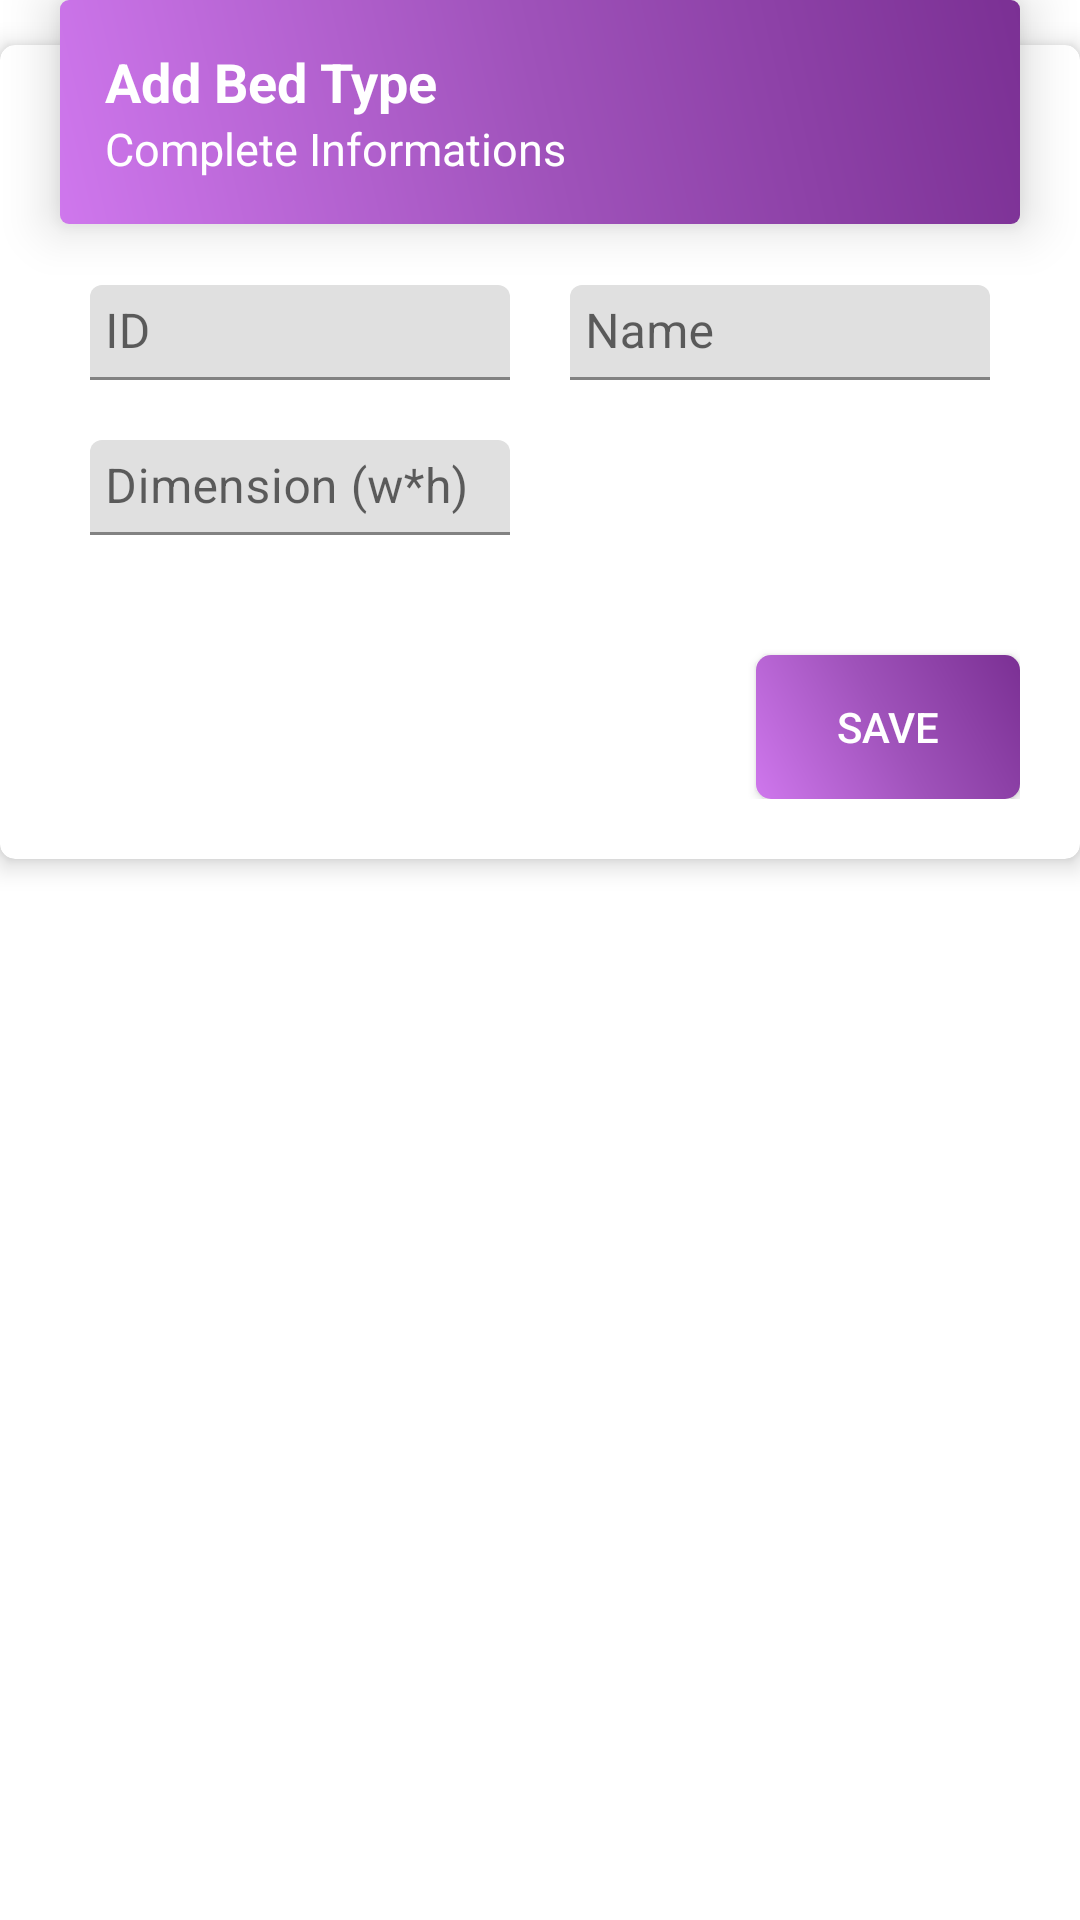

The Android layout XML behind this screen, and the referenced resources:
<!-- AndroidManifest.xml: application theme AppTheme -->
<!-- res/layout/fragment_add_bed_type.xml -->
<?xml version="1.0" encoding="utf-8"?>
<RelativeLayout xmlns:android="http://schemas.android.com/apk/res/android"
    xmlns:app="http://schemas.android.com/apk/res-auto"
    xmlns:tools="http://schemas.android.com/tools"
    android:layout_width="match_parent"
    android:layout_height="match_parent"
    tools:context=".add.AddBedTypeFragment">


    <TextView
        android:id="@+id/btnBT_cancle"
        android:layout_width="wrap_content"
        android:layout_height="wrap_content"
        android:layout_alignParentRight="true"
        android:layout_marginBottom="30dp"
        android:text="X"
        android:textColor="@color/colorPrimary"
        android:textSize="20sp"
        android:textStyle="bold"
        android:visibility="gone" />

    <LinearLayout
        android:id="@+id/add_layoutBT"
        android:layout_width="match_parent"
        android:layout_height="wrap_content"
        android:layout_below="@+id/btnBT_cancle"
        android:layout_centerHorizontal="true"
        android:layout_marginRight="@dimen/title_margin_right"
        android:layout_marginBottom="-60dp"
        android:background="@drawable/layout_administration"
        android:elevation="10dp"
        android:orientation="vertical">

        <TextView
            android:layout_width="wrap_content"
            android:layout_height="wrap_content"
            android:text="Add Bed Type"
            android:textColor="@android:color/white"
            android:textSize="@dimen/header_text_size"
            android:textStyle="bold" />

        <TextView
            android:layout_width="wrap_content"
            android:layout_height="wrap_content"
            android:text="Complete Informations"
            android:textColor="@android:color/white"
            android:textSize="@dimen/normal_text_size" />
    </LinearLayout>


    <androidx.cardview.widget.CardView
        android:id="@+id/add_cardviewBT"
        android:layout_width="match_parent"
        android:layout_height="wrap_content"
        android:layout_below="@+id/add_layoutBT"
        app:cardBackgroundColor="@android:color/white"
        app:cardCornerRadius="@dimen/card_corner_radius"
        app:cardElevation="@dimen/card_elevation">

        <LinearLayout
            android:layout_width="match_parent"
            android:layout_height="wrap_content"
            android:orientation="vertical"
            android:paddingLeft="@dimen/innerlayout_horizontal_padding"
            android:paddingTop="@dimen/innerlayout_vertical_padding"
            android:paddingRight="@dimen/innerlayout_horizontal_padding"
            android:paddingBottom="@dimen/layout_horizontal_padding">

            <TableLayout
                android:layout_width="match_parent"
                android:layout_height="wrap_content">

                <TableRow android:weightSum="2">

                    <com.google.android.material.textfield.TextInputLayout android:layout_weight="1">

                        <com.google.android.material.textfield.TextInputEditText
                            android:id="@+id/edittext_bed_type_id"
                            android:layout_width="match_parent"
                            android:layout_height="wrap_content"
                            android:layout_margin="@dimen/inner_item_marging"
                            android:hint="ID"
                            android:inputType="number"
                            android:padding="@dimen/inner_item_padding" />
                    </com.google.android.material.textfield.TextInputLayout>

                    <com.google.android.material.textfield.TextInputLayout android:layout_weight="1">

                        <com.google.android.material.textfield.TextInputEditText
                            android:id="@+id/edittext_name"
                            android:layout_width="match_parent"
                            android:layout_height="wrap_content"
                            android:layout_margin="@dimen/inner_item_marging"
                            android:hint="Name"
                            android:padding="@dimen/inner_item_padding" />
                    </com.google.android.material.textfield.TextInputLayout>

                </TableRow>

                <TableRow android:weightSum="2">

                    <com.google.android.material.textfield.TextInputLayout android:layout_weight="1">

                        <com.google.android.material.textfield.TextInputEditText
                            android:id="@+id/edittext_dimension"
                            android:layout_width="match_parent"
                            android:layout_height="wrap_content"
                            android:layout_margin="@dimen/inner_item_marging"
                            android:hint="Dimension (w*h)"
                            android:inputType="number"
                            android:padding="@dimen/inner_item_padding" />
                    </com.google.android.material.textfield.TextInputLayout>

                    <Space android:layout_weight="1" />
                </TableRow>

            </TableLayout>

            <Button
                android:id="@+id/button_save"
                android:layout_width="wrap_content"
                android:layout_height="wrap_content"
                android:layout_gravity="end"
                android:layout_marginTop="30dp"
                android:background="@drawable/btn_save"
                android:text="Save"
                android:textColor="@color/colorWhite" />
        </LinearLayout>
    </androidx.cardview.widget.CardView>

</RelativeLayout>
<!-- resources referenced by this layout -->
<resources>
  <color name="colorPrimary">#9f52ba</color>
  <color name="colorWhite">#FFFFFF</color>
  <dimen name="card_corner_radius">5dp</dimen>
  <dimen name="card_elevation">5dp</dimen>
  <dimen name="header_text_size">18sp</dimen>
  <dimen name="inner_item_marging">10dp</dimen>
  <dimen name="inner_item_padding">5dp</dimen>
  <dimen name="innerlayout_horizontal_padding">20dp</dimen>
  <dimen name="innerlayout_vertical_padding">70dp</dimen>
  <dimen name="layout_horizontal_padding">20dp</dimen>
      //not to override the FAB
  <dimen name="normal_text_size">15sp</dimen>
  <dimen name="title_margin_right">40dp</dimen>
  <!-- drawable btn_save (drawable) -->
  <?xml version="1.0" encoding="utf-8"?>
  <shape android:shape="rectangle" xmlns:android="http://schemas.android.com/apk/res/android">
  
      <gradient
          android:angle="45"
          android:centerColor="#9f52ba"
          android:endColor="#7b3094"
          android:startColor="#cf77ed"
          android:type="linear" />
      <corners android:radius="5dp"/>
      <padding android:right="15dp" android:left="15dp" android:bottom="5dp" android:top="5dp"/>
  </shape>
  <!-- drawable layout_administration (drawable) -->
  <?xml version="1.0" encoding="utf-8"?>
  <shape android:shape="rectangle" xmlns:android="http://schemas.android.com/apk/res/android">
  
      <gradient
          android:angle="45"
          android:centerColor="#9f52ba"
          android:endColor="#7b3094"
          android:startColor="#cf77ed"
          android:type="linear" />
      <corners android:radius="3dp"/>
      <padding android:right="15dp" android:left="15dp" android:bottom="15dp" android:top="15dp"/>
  </shape>
</resources>
